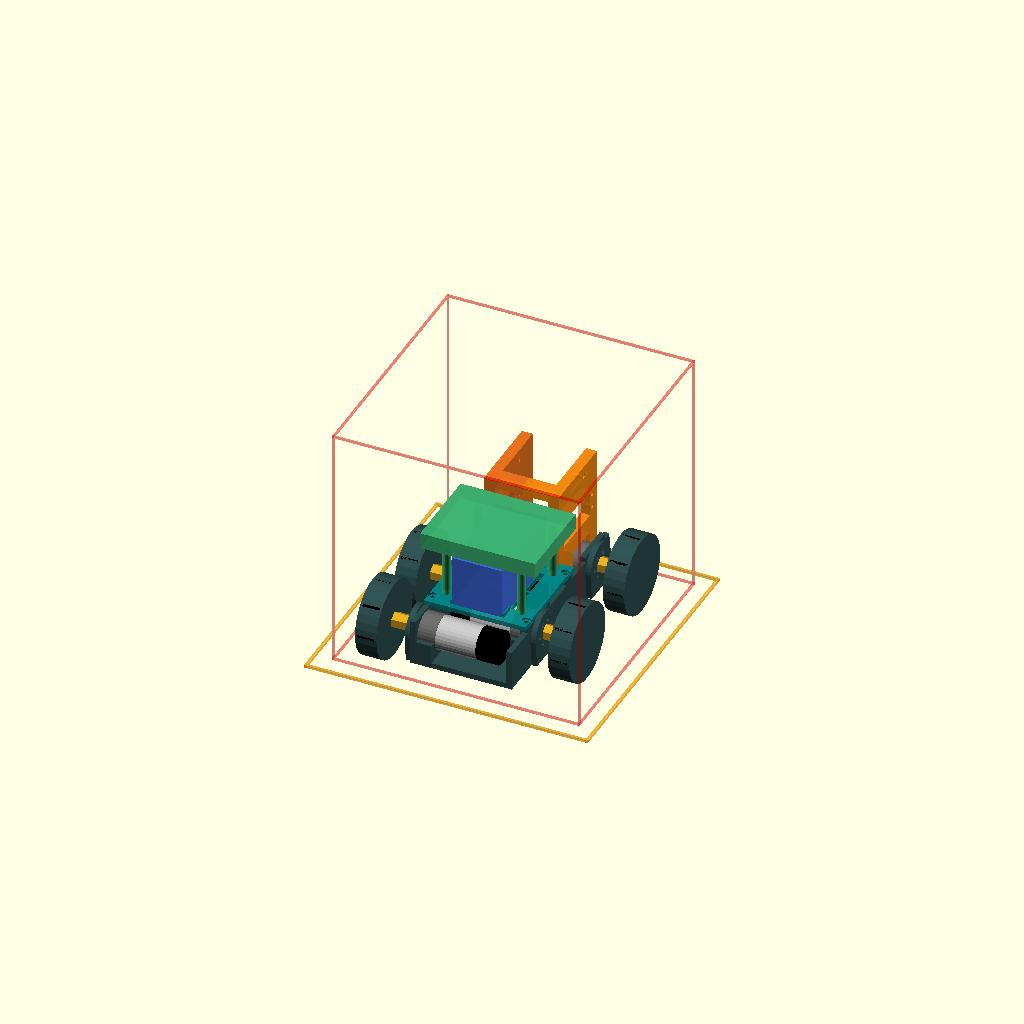
Cell 1: rendered with the file's own defaults.
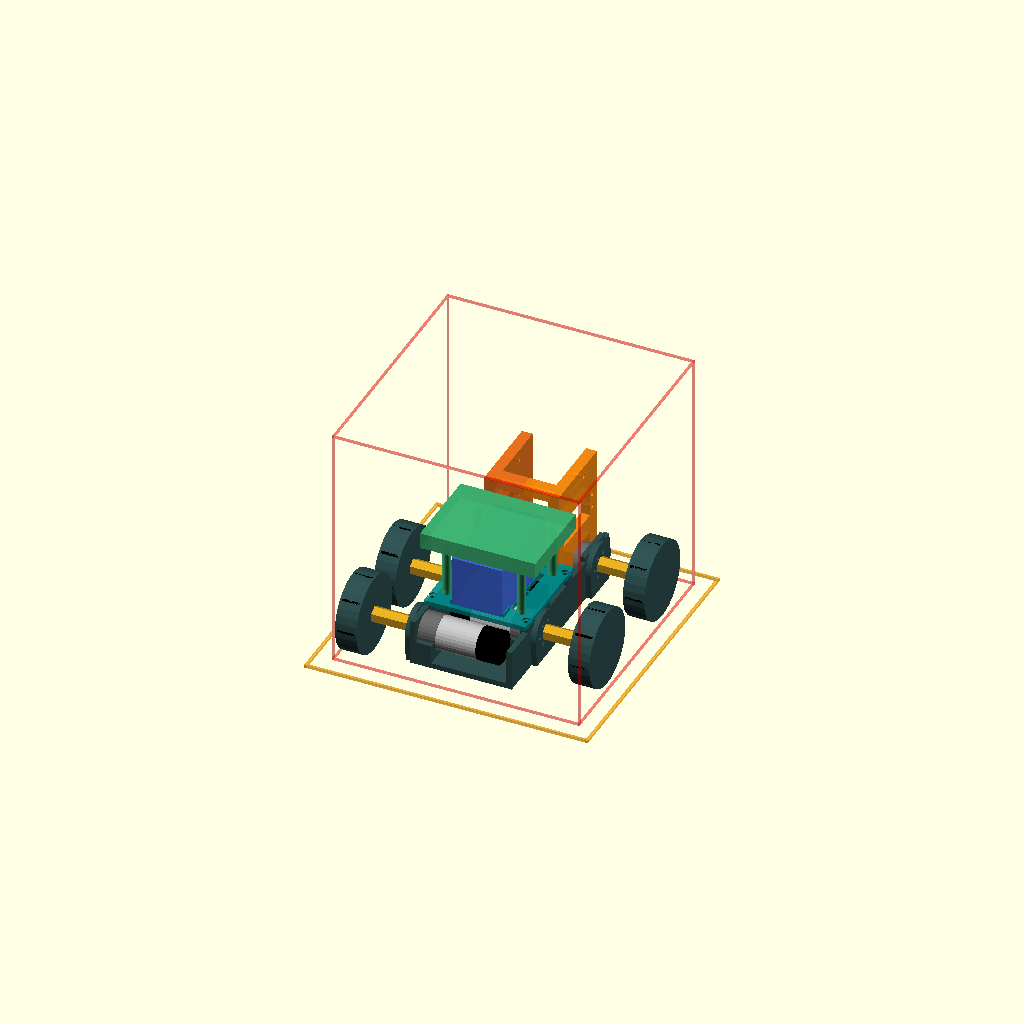
Cell 2: the same model with COUPLER_LEN = 30.
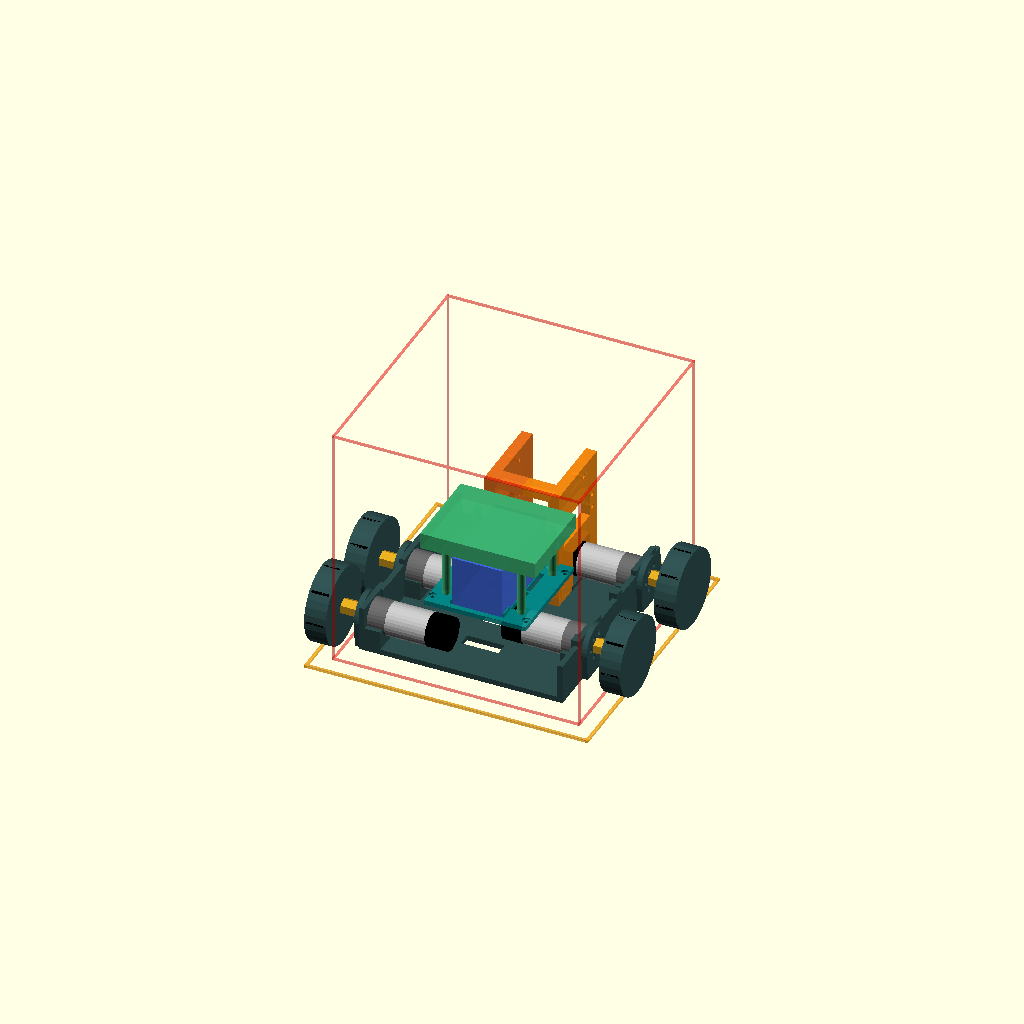
Cell 3 — CHASSIS_W set to 152, the other parameters unchanged.
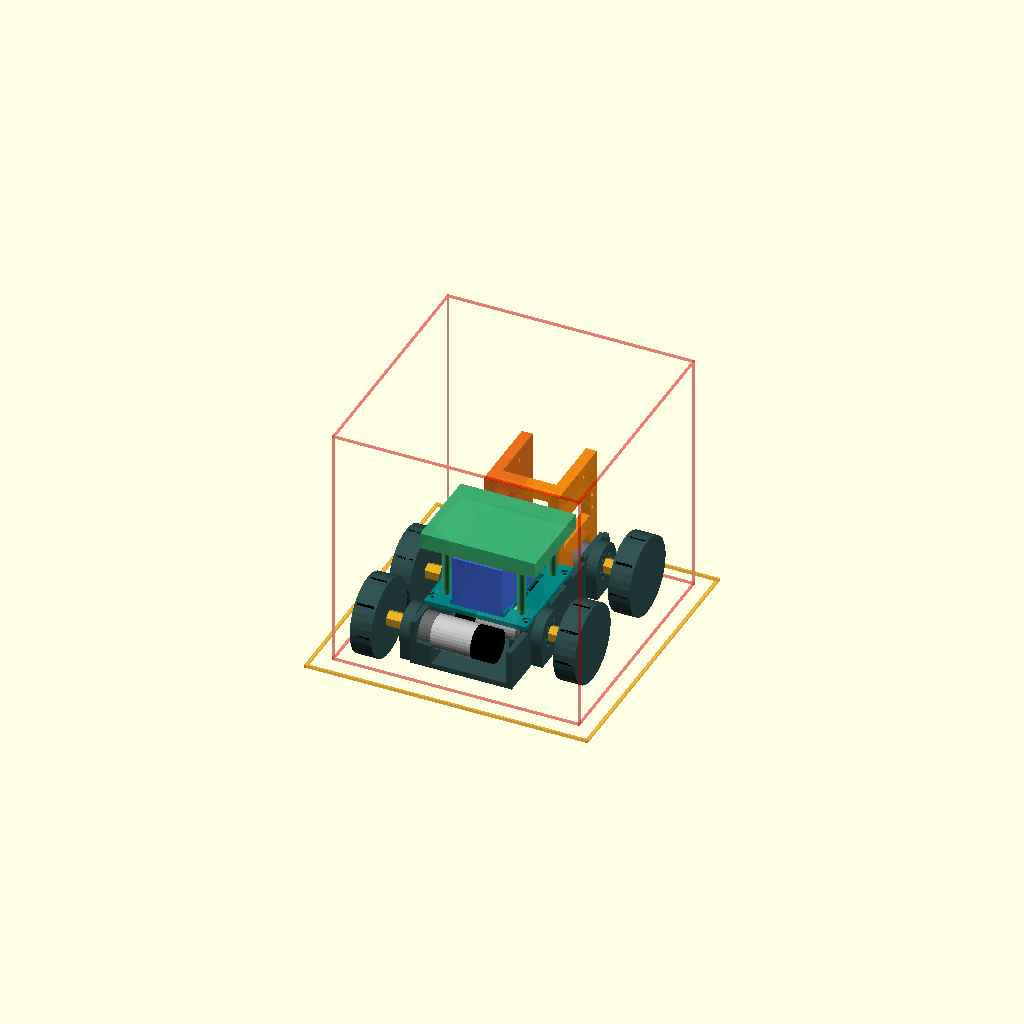
Cell 4 — BOSS_OUT set to 8, the other parameters unchanged.
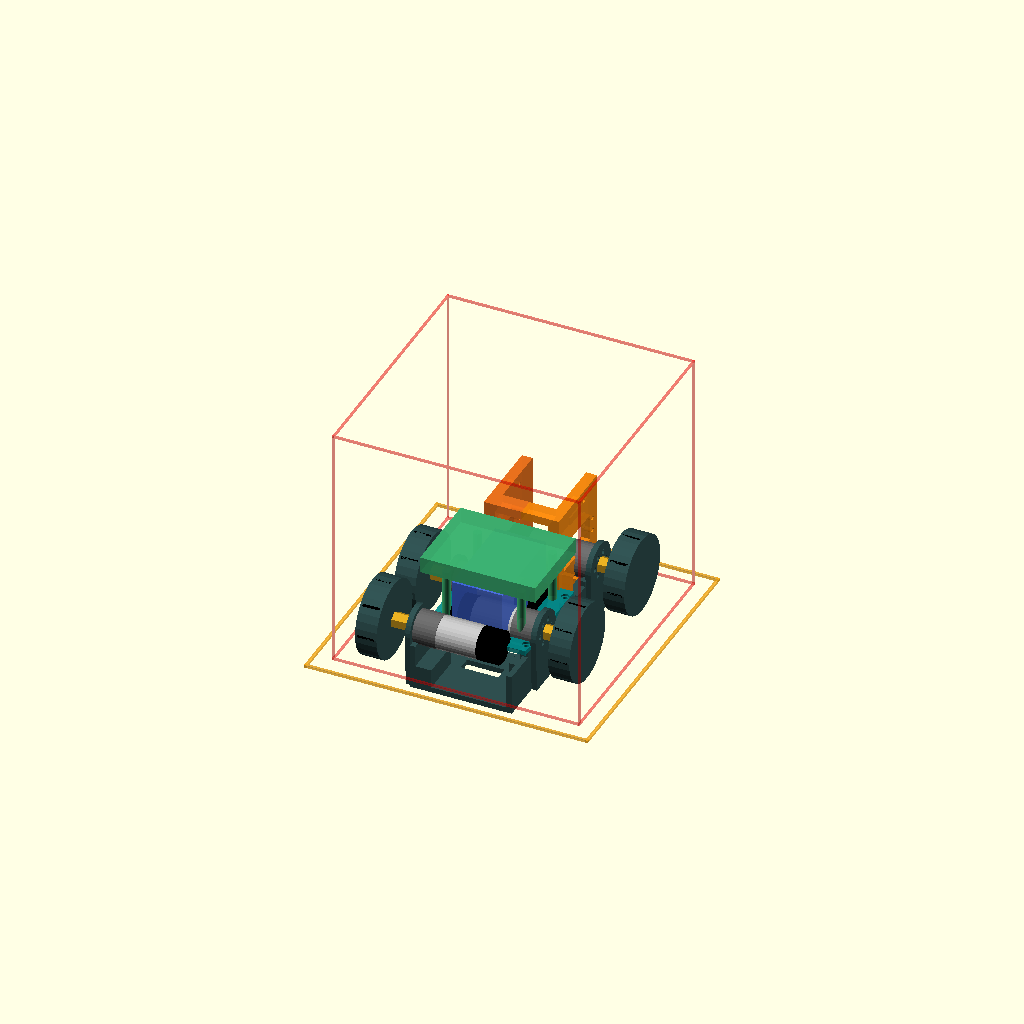
Cell 5 — Z_SHAFT set to 40, the other parameters unchanged.
One fixed orthographic camera (rotation 55°, 0°, 25°; colour scheme Cornfield) for every cell.
The OpenSCAD source (3D_Models/full_assembly_zigzag_omni.scad):
// ====================================================================
// DỰ ÁN: ROBOT THI ĐẤU "SẮC HOA TRI ÂN" - STEM THPT NGÔ QUYỀN & 20/11
// BẢN LẮP RÁP TỔNG THỂ: KHUNG GẦM ĐỘNG CƠ ZIGZAG TẬN DỤNG TRỤC Z
// FILE: full_assembly_zigzag_omni.scad
// PHIÊN BẢN V9.0: ĐỘT PHÁ TỐI ƯU HÓA HOÀN TOÀN KHUNG GẦM VÀ BÁNH XE ĐA HƯỚNG
// GIẢI QUYẾT TRIỆT ĐỂ VẤN ĐỀ LÒI 12MM (212x212MM) -> THU GỌN VỀ CHỈ 146x176MM!
// ====================================================================

use <01_Chassis_Base_Zigzag_Omni.scad>;
use <01D_Battery_Deck_Platform.scad>;

$fn = 32;

// CẤU HÌNH BÁNH XE ĐA HƯỚNG:
WHEEL_CONFIG   = "OMNI_58"; // "OMNI_58", "OMNI_48", "MECANUM_60"

WHEEL_D        = (WHEEL_CONFIG == "OMNI_58") ? 58.0 : ((WHEEL_CONFIG == "OMNI_48") ? 48.0 : 60.0);
WHEEL_W        = (WHEEL_CONFIG == "OMNI_58") ? 16.0 : ((WHEEL_CONFIG == "OMNI_48") ? 15.0 : 28.0);
COUPLER_LEN    = 15.0; // Khớp nối lục giác GA25 ra bánh xe (Hex coupler)
CLEARANCE      = 2.0;

CHASSIS_W      = 76.0;
BOSS_OUT       = 4.0;
Z_SHAFT        = 20.0;
GROUND_CLEAR   = WHEEL_D / 2.0 - Z_SHAFT; // 9.0mm (Omni 58)

// TỌA ĐỘ 4 TRỤC ZIGZAG:
Y_RL = 24.0;
Y_RR = 54.0;
Y_FL = 86.0;
Y_FR = 142.0;

// TÍNH TOÁN PHỦ BÌ TỔNG THỂ:
// Khoảng cách từ tâm xe đến mép ngoài bánh xe:
X_WHEEL_OUT = CHASSIS_W/2.0 + BOSS_OUT + COUPLER_LEN + WHEEL_W; // 38 + 4 + 15 + 16 = 73.0 mm
TOTAL_WIDTH = 2.0 * X_WHEEL_OUT; // 146.0 mm

Y_MIN_ROBOT = min(Y_RL - WHEEL_D/2.0, 8.0); // 24 - 29 = -5.0 mm
Y_MAX_ROBOT = max(Y_FR + WHEEL_D/2.0, 168.5); // 142 + 29 = 171.0 mm
TOTAL_LENGTH = Y_MAX_ROBOT - Y_MIN_ROBOT; // 176.0 mm

echo("====================================================================");
echo("=== ORC-K2 ZIGZAG OMNI TOTAL PACKAGING REPORT ===");
echo("====================================================================");
echo("Cau hinh Banh xe:", WHEEL_CONFIG);
echo("Be rong phu bi (Total Width):", TOTAL_WIDTH, "mm (Giam tu 212mm cu!)");
echo("Chieu dai phu bi (Total Length):", TOTAL_LENGTH, "mm");
echo("Margin toi hop 200x200mm:", 200.0 - TOTAL_WIDTH, "mm (Width),", 200.0 - TOTAL_LENGTH, "mm (Length)");
echo("Margin toi hop 185x185mm:", 185.0 - TOTAL_WIDTH, "mm (Width),", 185.0 - TOTAL_LENGTH, "mm (Length)");
echo("Tuan thu kich thuoc:", (TOTAL_WIDTH <= 185.0 && TOTAL_LENGTH <= 185.0) ? "DAT 100% PASS!" : "CHECK");
echo("====================================================================");

// ====================================================================
// 1. KHUNG GẦM CHÍNH ĐỘNG CƠ ZIGZAG
// ====================================================================
color("DarkSlateGray")
    translate([0, 0, GROUND_CLEAR])
        chassis_base_zigzag_omni();

// ====================================================================
// 2. MÔ PHỎNG 4 ĐỘNG CƠ GA25 TRONG BỐ TRÍ ZIGZAG SO LE
// ====================================================================
module ga25_motor_model(is_encoder = true) {
    len = is_encoder ? 63.0 : 48.0;
    // Gearbox
    color("DimGray") cylinder(d=25.0, h=18.0);
    // Motor body
    color("Silver") translate([0, 0, 18.0]) cylinder(d=24.4, h=30.0);
    // Encoder cap if applicable
    if (is_encoder) {
        color("Black") translate([0, 0, 48.0]) cylinder(d=24.4, h=15.0);
    }
    // D-Shaft
    color("Gold") translate([0, 0, -10.0]) cylinder(d=4.0, h=10.0);
}

// 4 Động cơ GA25:
// Motor 1: Rear-Left (RL) - Encoder 63mm
translate([-CHASSIS_W/2.0 - BOSS_OUT + 3.0, Y_RL, Z_SHAFT + GROUND_CLEAR])
    rotate([0, 90, 0])
        ga25_motor_model(is_encoder = true);

// Motor 2: Rear-Right (RR) - Encoder 63mm
translate([CHASSIS_W/2.0 + BOSS_OUT - 3.0, Y_RR, Z_SHAFT + GROUND_CLEAR])
    rotate([0, -90, 0])
        ga25_motor_model(is_encoder = true);

// Motor 3: Front-Left (FL) - DC 48mm / Encoder 63mm
translate([-CHASSIS_W/2.0 - BOSS_OUT + 3.0, Y_FL, Z_SHAFT + GROUND_CLEAR])
    rotate([0, 90, 0])
        ga25_motor_model(is_encoder = true);

// Motor 4: Front-Right (FR) - DC 48mm / Encoder 63mm
translate([CHASSIS_W/2.0 + BOSS_OUT - 3.0, Y_FR, Z_SHAFT + GROUND_CLEAR])
    rotate([0, -90, 0])
        ga25_motor_model(is_encoder = true);

// ====================================================================
// 3. MÔ PHỎNG 4 BÁNH XE ĐA HƯỚNG OMNI 58MM + KHỚP NỐI LỤC GIÁC
// ====================================================================
module omni_wheel_sim() {
    // Khớp nối lục giác đồng (Hex Coupler)
    color("Goldenrod")
        rotate([0, 90, 0])
            cylinder(d=12.0, h=COUPLER_LEN, $fn=6);

    // Bánh xe Omni
    translate([COUPLER_LEN, 0, 0]) {
        color("DarkSlateGray") {
            rotate([0, 90, 0]) cylinder(d=WHEEL_D, h=WHEEL_W);
        }
        // Con lăn cao su (Rollers)
        color("Black") {
            for (i = [0:7]) {
                rotate([i * 45, 0, 0])
                    translate([WHEEL_W/2.0, WHEEL_D/2.0 - 4.0, 0])
                        rotate([0, 90, 0])
                            cylinder(d=8.0, h=WHEEL_W * 0.8, center=true);
            }
        }
    }
}

// Lắp 4 bánh xe:
// Bánh RL (Left):
translate([-(CHASSIS_W/2.0 + BOSS_OUT), Y_RL, Z_SHAFT + GROUND_CLEAR])
    rotate([0, 180, 0]) omni_wheel_sim();

// Bánh RR (Right):
translate([CHASSIS_W/2.0 + BOSS_OUT, Y_RR, Z_SHAFT + GROUND_CLEAR])
    omni_wheel_sim();

// Bánh FL (Left):
translate([-(CHASSIS_W/2.0 + BOSS_OUT), Y_FL, Z_SHAFT + GROUND_CLEAR])
    rotate([0, 180, 0]) omni_wheel_sim();

// Bánh FR (Right):
translate([CHASSIS_W/2.0 + BOSS_OUT, Y_FR, Z_SHAFT + GROUND_CLEAR])
    omni_wheel_sim();

// ====================================================================
// 4. KIẾN TRÚC TẬN DỤNG TRỤC Z: TẦNG ĐỠ PIN 2S2P & MẠCH K2 HUB
// ====================================================================

// TẦNG 1 (Z = 34.0 mm): SÀN ĐỠ PIN 2S2P (01D_Battery_Deck_Platform)
color("DarkCyan", 0.9) {
    translate([0, 69.0, GROUND_CLEAR + 34.0])
        battery_deck_platform();
}

// KHỐI PIN LI-ION 2S2P (ĐẶT TRÊN SÀN TẦNG 1):
color("RoyalBlue", 0.9)
    translate([-19.0, 34.0, GROUND_CLEAR + 37.5])
        cube([38.0, 70.0, 38.0]); // Dạng gạch 2x2 siêu gọn!

// TẦNG 2 (Z = 76.0 mm): BO MẠCH ORC K2 CONTROL HUB
color("MediumSeaGreen", 0.85) {
    // 4 Cọc standoff đỡ Hub
    for (cx = [-28.0, 28.0]) {
        for (cy = [45.0, 95.0]) {
            translate([cx, cy, GROUND_CLEAR + 37.5])
                cylinder(d=6.0, h=38.0);
        }
    }
    // Bo mạch K2 Hub
    translate([-43.0, 35.0, GROUND_CLEAR + 76.0])
        cube([86.0, 65.0, 12.0]);
}

// ====================================================================
// 5. CỤM THÁP NÂNG 01B/01C & TAY GẮP HOA GẬP GỌN (STOWED)
// ====================================================================
// Tháp Trái (01B)
color([0.95, 0.45, 0.1, 0.85]) {
    translate([-28.0, 135.5, GROUND_CLEAR + 49.0])
        rotate([0, 90, 0])
            import("01B_Lift_Tower_Left_FlatPrint.stl");
}

// Tháp Phải (01C)
color([1.0, 0.55, 0.05, 0.85]) {
    translate([28.0, 0, GROUND_CLEAR])
        rotate([0, -90, 0])
            import("01C_Lift_Tower_Right_MG996R_FlatPrint.stl");
}

// ====================================================================
// 6. KHUNG DÂY SO SÁNH KÍCH THƯỚC (BOUNDING BOX COMPARISON)
// ====================================================================

// HỘP GIỚI HẠN 185x185x185 MM (ĐỎ)
color("Red", 0.3) {
    translate([-92.5, 0, 0]) {
        cube([185, 1.5, 1.5]);
        cube([1.5, 185, 1.5]);
        translate([0, 183.5, 0]) cube([185, 1.5, 1.5]);
        translate([183.5, 0, 0]) cube([1.5, 185, 1.5]);
        translate([0, 0, 183.5]) {
            cube([185, 1.5, 1.5]);
            cube([1.5, 185, 1.5]);
            translate([0, 183.5, 0]) cube([185, 1.5, 1.5]);
            translate([183.5, 0, 0]) cube([1.5, 185, 1.5]);
        }
        cube([1.5, 1.5, 185]);
        translate([183.5, 0, 0]) cube([1.5, 1.5, 185]);
        translate([0, 183.5, 0]) cube([1.5, 1.5, 185]);
        translate([183.5, 183.5, 0]) cube([1.5, 1.5, 185]);
    }
}

// ĐƯỜNG BAO 212x212 MM BỊ LÒI CŨ (VÀNG CAM - SO SÁNH TRỰC QUAN)
color("Orange", 0.5) {
    translate([-106.0, -16.0, 0]) {
        // Khung đáy 212x212mm
        cube([212.0, 2.0, 2.0]);
        cube([2.0, 212.0, 2.0]);
        translate([0, 210.0, 0]) cube([212.0, 2.0, 2.0]);
        translate([210.0, 0, 0]) cube([2.0, 212.0, 2.0]);
    }
}
Parameter table extracted from the source (name, type, default, range or options):
WHEEL_CONFIG: string, default "OMNI_58"
COUPLER_LEN: number, default 15
CLEARANCE: number, default 2
CHASSIS_W: number, default 76
BOSS_OUT: number, default 4
Z_SHAFT: number, default 20
Y_RL: number, default 24
Y_RR: number, default 54
Y_FL: number, default 86
Y_FR: number, default 142
